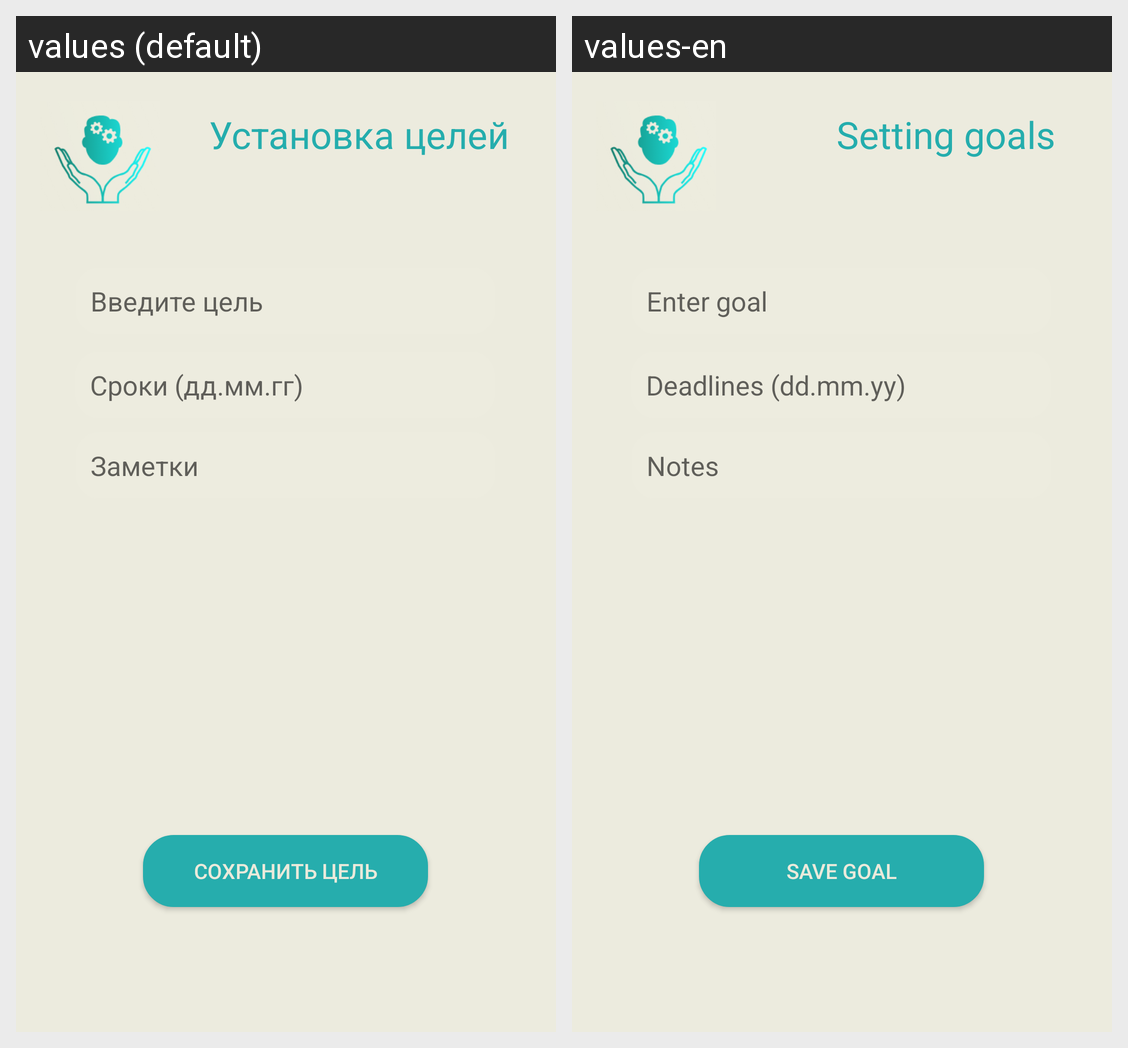

Translations of the strings shown on this Android screen, per locale in the grid:
Android screen res/layout/activity_setting_goals.xml rendered under 2 locales, left to right: values (default), values-en. Device: Nexus 5 (rendered at 1080×1920; each locale shown at half size, 540×960, under a caption strip naming it); theme Theme.EmoMind.
Strings drawn on this screen, with the default value and each locale's value (text and hints the layout hard-codes, and strings that could not be matched under every locale, appear in the picture but are not listed):

set_goals
  values: Установка целей
  values-en: Setting goals

notes
  values: Заметки
  values-en: Notes

deadlines
  values: Сроки (дд.мм.гг)
  values-en: Deadlines (dd.mm.yy)

enter_goal
  values: Введите цель
  values-en: Enter goal

save_goal
  values: Сохранить цель
  values-en: Save goal
